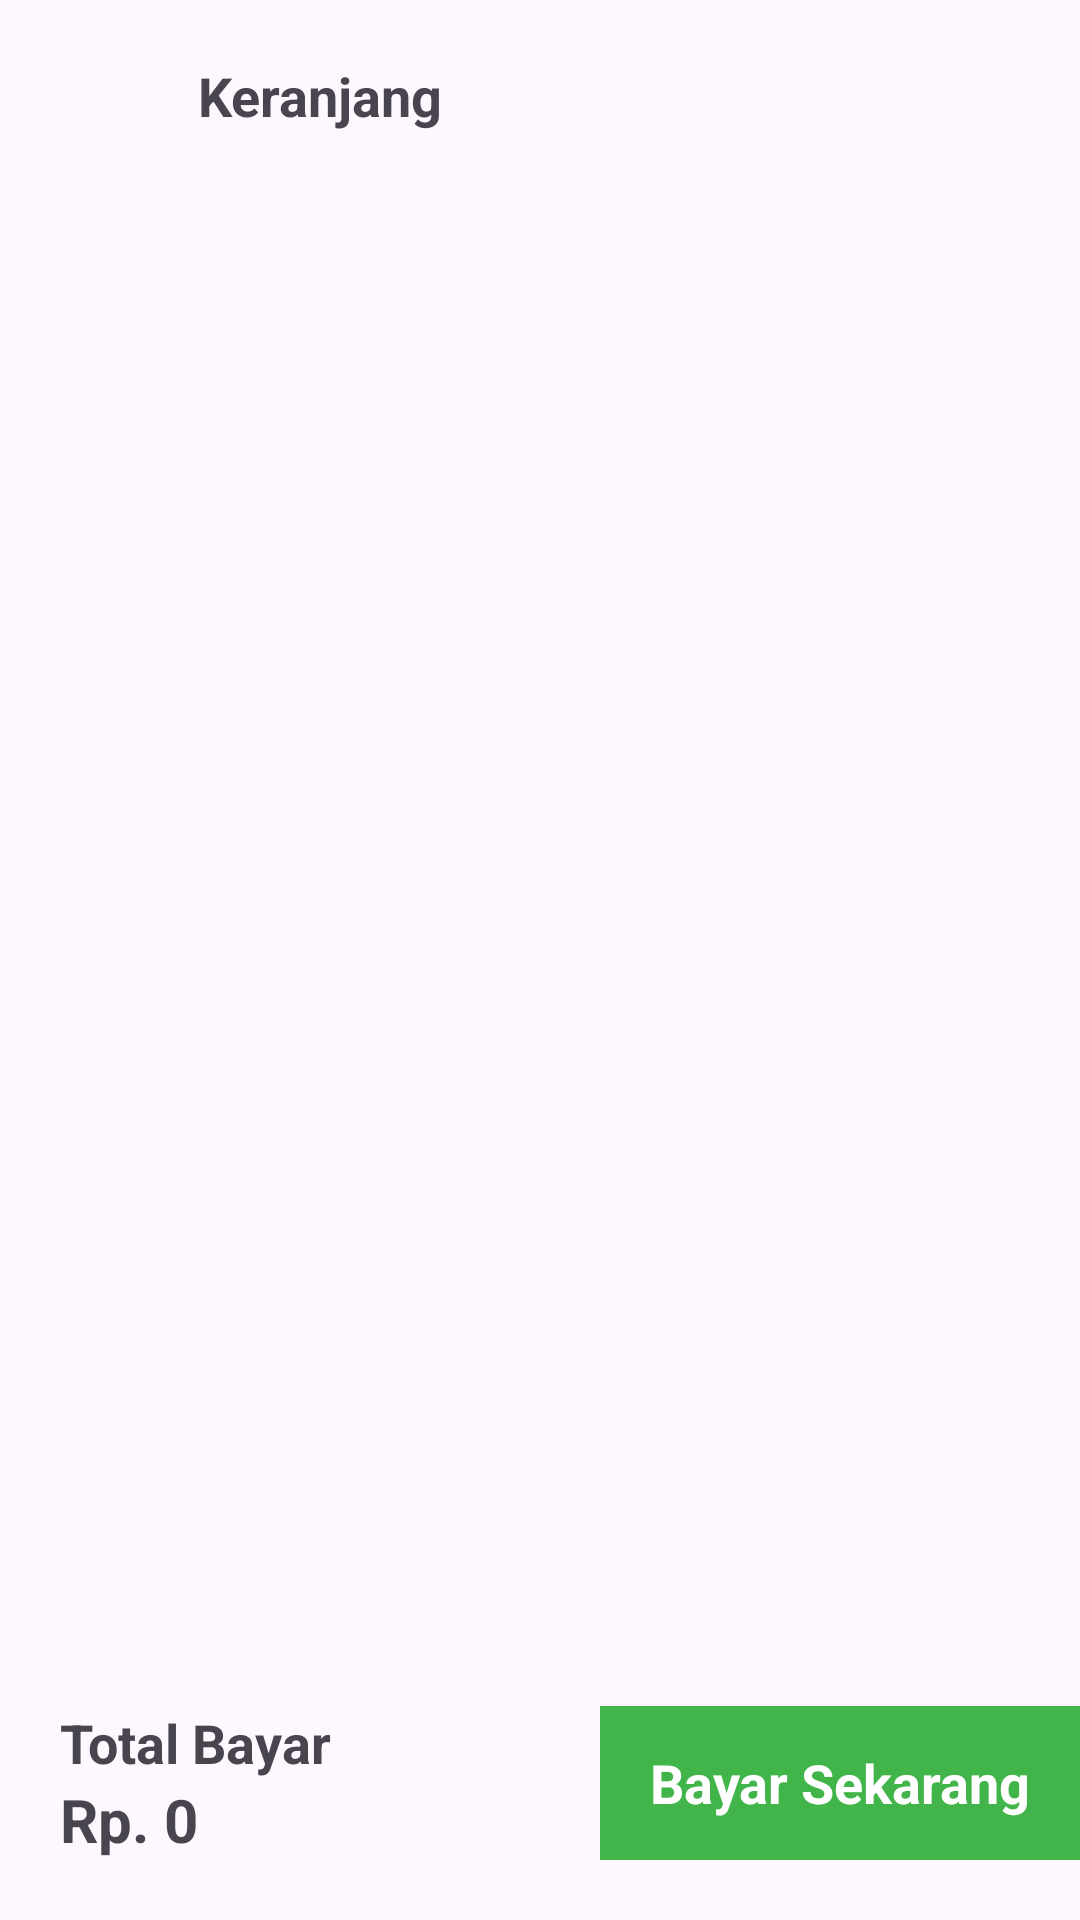

Android layout source for this screen:
<!-- AndroidManifest.xml: application theme Theme.Olshop -->
<!-- res/layout/activity_cart.xml -->
<?xml version="1.0" encoding="utf-8"?>
<RelativeLayout xmlns:android="http://schemas.android.com/apk/res/android"
    xmlns:app="http://schemas.android.com/apk/res-auto"
    xmlns:tools="http://schemas.android.com/tools"
    android:id="@+id/main"
    android:layout_width="match_parent"
    android:layout_height="match_parent"
    tools:context=".Cart">

    <LinearLayout
        android:layout_width="match_parent"
        android:layout_height="match_parent"
        android:orientation="vertical"
        >

        <androidx.appcompat.widget.Toolbar
            android:layout_width="match_parent"
            android:layout_height="wrap_content"
            >

            <LinearLayout
                android:layout_width="match_parent"
                android:layout_height="match_parent"
                android:orientation="horizontal"
                android:gravity="center_vertical"
                >

                <ImageView
                    android:layout_width="30dp"
                    android:layout_height="30dp"
                    android:src="@drawable/baseline_arrow_back_24"
                    android:id="@+id/back_cart"
                    />

                <TextView
                    android:layout_width="wrap_content"
                    android:layout_height="wrap_content"
                    android:text="Keranjang"
                    android:textSize="18dp"
                    android:textStyle="bold"
                    android:layout_marginLeft="20dp"
                    />

            </LinearLayout>

        </androidx.appcompat.widget.Toolbar>

        <ScrollView
            android:layout_width="match_parent"
            android:layout_height="match_parent"
            android:fillViewport="true"
            android:layout_weight="1"
            >

            <LinearLayout
                android:layout_width="match_parent"
                android:layout_height="match_parent"
                android:orientation="vertical"
                >


                <ListView
                    android:layout_width="match_parent"
                    android:layout_height="wrap_content"
                    android:id="@+id/listview"
                    />


            </LinearLayout>

        </ScrollView>



        <LinearLayout
            android:layout_width="match_parent"
            android:layout_height="wrap_content"
            android:orientation="horizontal"
            android:layout_marginVertical="20dp"

            >

            <LinearLayout
                android:layout_width="match_parent"
                android:layout_height="wrap_content"
                android:orientation="vertical"
                android:layout_weight="1"
                >

                <TextView
                    android:layout_width="wrap_content"
                    android:layout_height="wrap_content"
                    android:text="Total Bayar"
                    android:textSize="18dp"
                    android:textStyle="bold"
                    android:layout_marginLeft="20dp"
                    />
                <TextView
                    android:layout_width="wrap_content"
                    android:layout_height="wrap_content"
                    android:text="Rp. 0"
                    android:textSize="20dp"
                    android:textStyle="bold"
                    android:layout_marginLeft="20dp"
                    android:id="@+id/tb"
                    />
            </LinearLayout>
            <TextView
                android:layout_width="match_parent"
                android:layout_height="match_parent"
                android:layout_weight="1"
                android:text="Bayar Sekarang"
                android:textSize="18dp"
                android:textStyle="bold"
                android:id="@+id/bayar"
                android:layout_marginLeft="20dp"
                android:gravity="center"
                android:background="@color/green"
                android:textColor="@color/white"
                />

        </LinearLayout>

    </LinearLayout>
</RelativeLayout>
<!-- resources referenced by this layout -->
<resources>
  <color name="green">#41b549</color>
  <color name="white">#FFFFFFFF</color>
  <style name="Theme.Olshop" parent="Base.Theme.Olshop" />
  <style name="Base.Theme.Olshop" parent="Theme.Material3.DayNight.NoActionBar">
          
          
      </style>
</resources>
